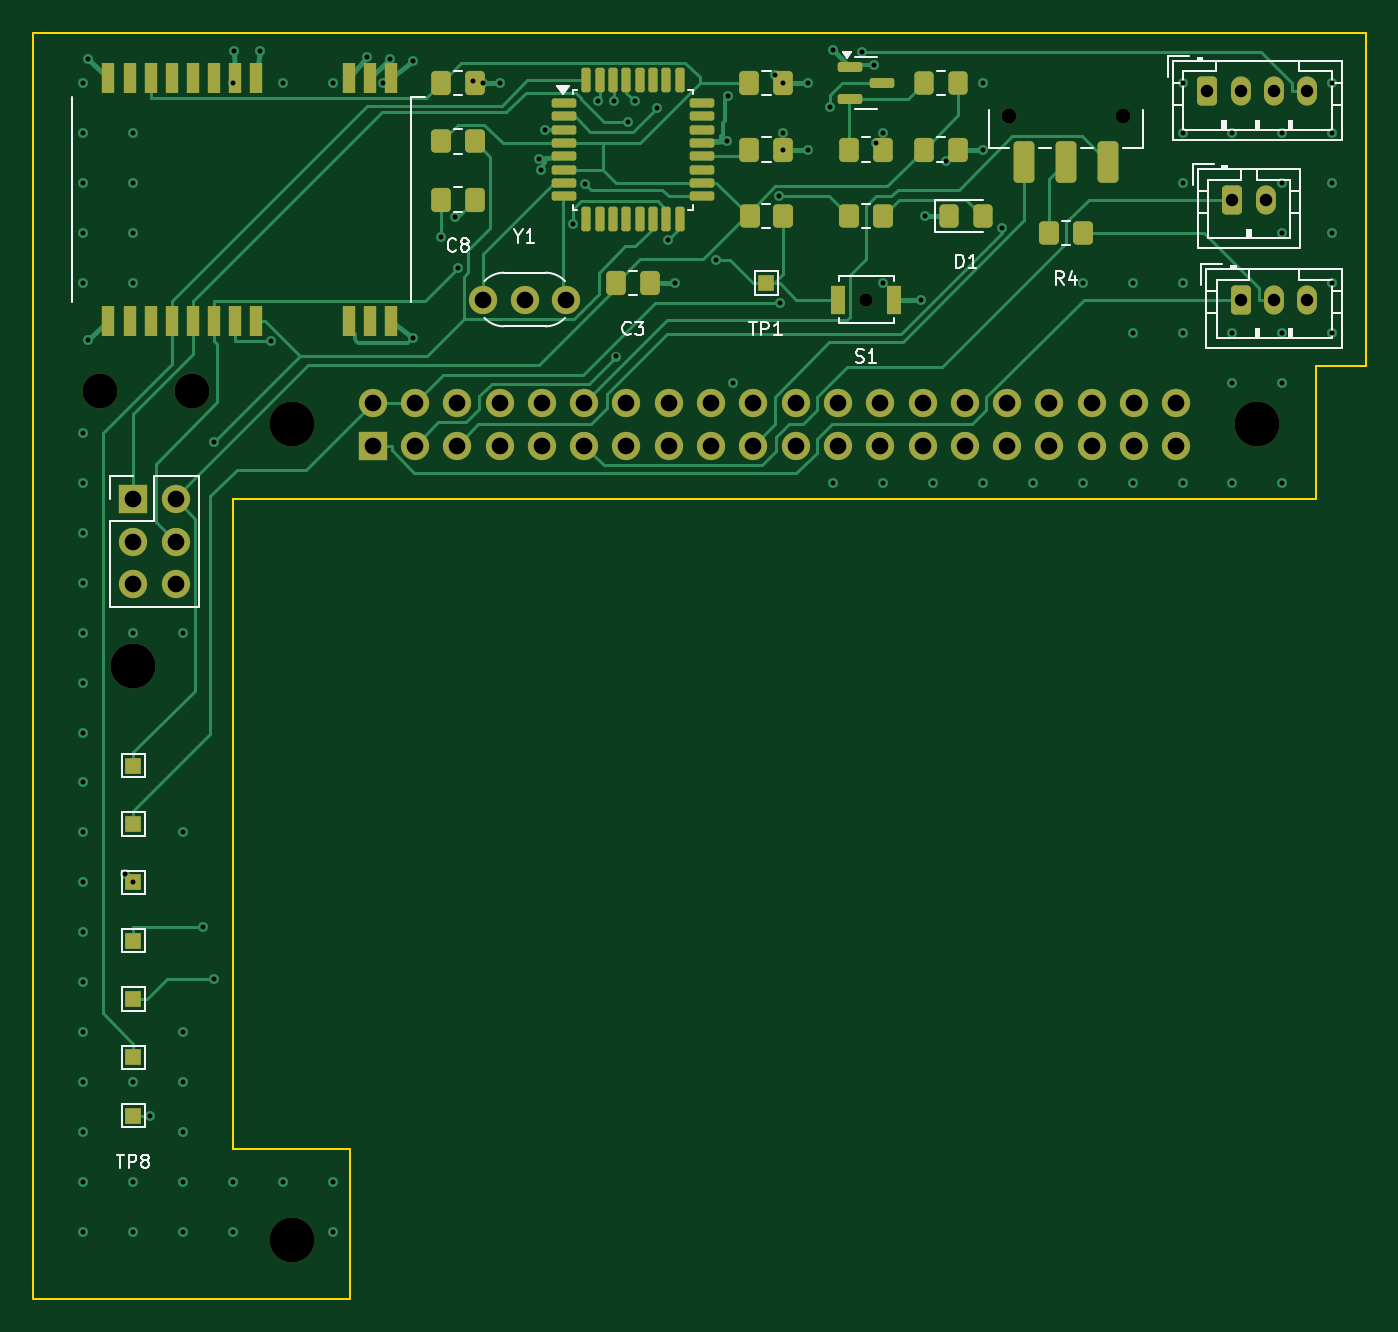
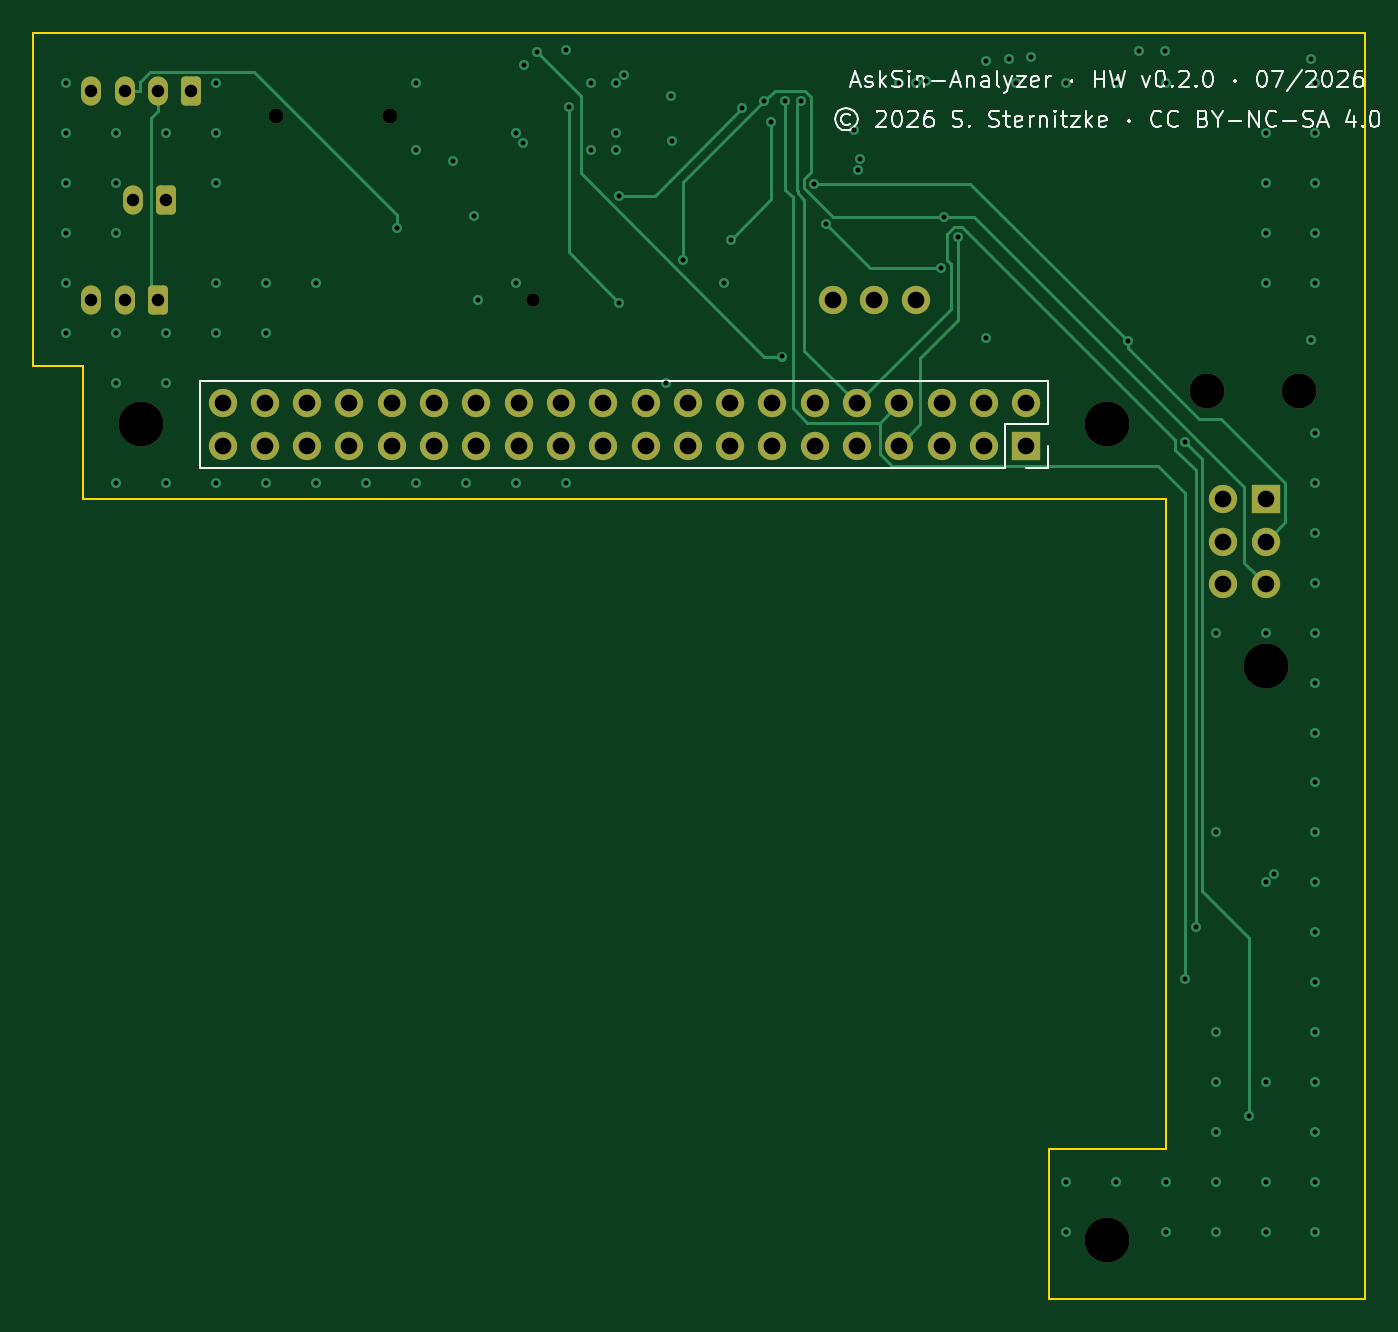
Circuit board: 10 layer files. Board 80.0 x 76.0 mm.
- bottom_copper: AskSin-Analyzer-V3-B_Cu.gbl (12270 bytes)
- bottom_mask: AskSin-Analyzer-V3-B_Mask.gbs (3287 bytes)
- bottom_silk: AskSin-Analyzer-V3-B_Silkscreen.gbo (30101 bytes)
- outline: AskSin-Analyzer-V3-Edge_Cuts.gm1 (1013 bytes)
- top_copper: AskSin-Analyzer-V3-F_Cu.gtl (28396 bytes)
- top_mask: AskSin-Analyzer-V3-F_Mask.gts (7059 bytes)
- paste: AskSin-Analyzer-V3-F_Paste.gtp (4398 bytes)
- top_silk: AskSin-Analyzer-V3-F_Silkscreen.gto (20748 bytes)
- drill: AskSin-Analyzer-V3-NPTH.drl (657 bytes)
- drill: AskSin-Analyzer-V3-PTH.drl (3247 bytes)

=== bottom_copper: AskSin-Analyzer-V3-B_Cu.gbl (12270 bytes, source omitted) ===
=== bottom_mask: AskSin-Analyzer-V3-B_Mask.gbs ===
%TF.GenerationSoftware,KiCad,Pcbnew,9.0.2+dfsg-1*%
%TF.CreationDate,2026-07-30T22:14:42+02:00*%
%TF.ProjectId,AskSin-Analyzer-V3,41736b53-696e-42d4-916e-616c797a6572,rev?*%
%TF.SameCoordinates,Original*%
%TF.FileFunction,Soldermask,Bot*%
%TF.FilePolarity,Negative*%
%FSLAX46Y46*%
G04 Gerber Fmt 4.6, Leading zero omitted, Abs format (unit mm)*
G04 Created by KiCad (PCBNEW 9.0.2+dfsg-1) date 2026-07-30 22:14:42*
%MOMM*%
%LPD*%
G01*
G04 APERTURE LIST*
G04 Aperture macros list*
%AMRoundRect*
0 Rectangle with rounded corners*
0 $1 Rounding radius*
0 $2 $3 $4 $5 $6 $7 $8 $9 X,Y pos of 4 corners*
0 Add a 4 corners polygon primitive as box body*
4,1,4,$2,$3,$4,$5,$6,$7,$8,$9,$2,$3,0*
0 Add four circle primitives for the rounded corners*
1,1,$1+$1,$2,$3*
1,1,$1+$1,$4,$5*
1,1,$1+$1,$6,$7*
1,1,$1+$1,$8,$9*
0 Add four rect primitives between the rounded corners*
20,1,$1+$1,$2,$3,$4,$5,0*
20,1,$1+$1,$4,$5,$6,$7,0*
20,1,$1+$1,$6,$7,$8,$9,0*
20,1,$1+$1,$8,$9,$2,$3,0*%
G04 Aperture macros list end*
%ADD10C,2.700000*%
%ADD11RoundRect,0.250000X-0.350000X-0.625000X0.350000X-0.625000X0.350000X0.625000X-0.350000X0.625000X0*%
%ADD12O,1.200000X1.750000*%
%ADD13C,1.700000*%
%ADD14C,2.100000*%
%ADD15C,0.900000*%
%ADD16C,0.800000*%
%ADD17R,1.700000X1.700000*%
G04 APERTURE END LIST*
D10*
%TO.C,MH3*%
X115500000Y-132500000D03*
%TD*%
%TO.C,MH4*%
X106000000Y-98000000D03*
%TD*%
D11*
%TO.C,J6*%
X172000000Y-70000000D03*
D12*
X174000000Y-70000000D03*
%TD*%
D10*
%TO.C,MH1*%
X115500000Y-83500000D03*
%TD*%
%TO.C,MH2*%
X173500000Y-83500000D03*
%TD*%
D13*
%TO.C,Y1*%
X127000000Y-76000000D03*
X129500000Y-76000000D03*
X132000000Y-76000000D03*
%TD*%
D14*
%TO.C,KB2*%
X109500000Y-81500000D03*
%TD*%
D15*
%TO.C,SW1*%
X165400000Y-65000000D03*
X158600000Y-65000000D03*
%TD*%
D14*
%TO.C,KB1*%
X104000000Y-81500000D03*
%TD*%
D16*
%TO.C,S1*%
X150000000Y-76000000D03*
%TD*%
D11*
%TO.C,J5*%
X170500000Y-63500000D03*
D12*
X172500000Y-63500000D03*
X174500000Y-63500000D03*
X176500000Y-63500000D03*
%TD*%
D11*
%TO.C,J7*%
X172500000Y-76000000D03*
D12*
X174500000Y-76000000D03*
X176500000Y-76000000D03*
%TD*%
D17*
%TO.C,J2*%
X106000000Y-88000000D03*
D13*
X108540000Y-88000000D03*
X106000000Y-90540000D03*
X108540000Y-90540000D03*
X106000000Y-93080000D03*
X108540000Y-93080000D03*
%TD*%
D17*
%TO.C,J1*%
X120370000Y-84770000D03*
D13*
X120370000Y-82230000D03*
X122910000Y-84770000D03*
X122910000Y-82230000D03*
X125450000Y-84770000D03*
X125450000Y-82230000D03*
X127990000Y-84770000D03*
X127990000Y-82230000D03*
X130530000Y-84770000D03*
X130530000Y-82230000D03*
X133070000Y-84770000D03*
X133070000Y-82230000D03*
X135610000Y-84770000D03*
X135610000Y-82230000D03*
X138150000Y-84770000D03*
X138150000Y-82230000D03*
X140690000Y-84770000D03*
X140690000Y-82230000D03*
X143230000Y-84770000D03*
X143230000Y-82230000D03*
X145770000Y-84770000D03*
X145770000Y-82230000D03*
X148310000Y-84770000D03*
X148310000Y-82230000D03*
X150850000Y-84770000D03*
X150850000Y-82230000D03*
X153390000Y-84770000D03*
X153390000Y-82230000D03*
X155930000Y-84770000D03*
X155930000Y-82230000D03*
X158470000Y-84770000D03*
X158470000Y-82230000D03*
X161010000Y-84770000D03*
X161010000Y-82230000D03*
X163550000Y-84770000D03*
X163550000Y-82230000D03*
X166090000Y-84770000D03*
X166090000Y-82230000D03*
X168630000Y-84770000D03*
X168630000Y-82230000D03*
%TD*%
M02*

=== bottom_silk: AskSin-Analyzer-V3-B_Silkscreen.gbo (30101 bytes, source omitted) ===
=== outline: AskSin-Analyzer-V3-Edge_Cuts.gm1 ===
%TF.GenerationSoftware,KiCad,Pcbnew,9.0.2+dfsg-1*%
%TF.CreationDate,2026-07-30T22:14:42+02:00*%
%TF.ProjectId,AskSin-Analyzer-V3,41736b53-696e-42d4-916e-616c797a6572,rev?*%
%TF.SameCoordinates,Original*%
%TF.FileFunction,Profile,NP*%
%FSLAX46Y46*%
G04 Gerber Fmt 4.6, Leading zero omitted, Abs format (unit mm)*
G04 Created by KiCad (PCBNEW 9.0.2+dfsg-1) date 2026-07-30 22:14:42*
%MOMM*%
%LPD*%
G01*
G04 APERTURE LIST*
%TA.AperFunction,Profile*%
%ADD10C,0.100000*%
%TD*%
G04 APERTURE END LIST*
D10*
X180000000Y-80000000D02*
X177000000Y-80000000D01*
X112000000Y-88000000D02*
X112000000Y-127000000D01*
X119000000Y-136000000D02*
X100000000Y-136000000D01*
X100000000Y-136000000D02*
X100000000Y-60000000D01*
X100000000Y-60000000D02*
X180000000Y-60000000D01*
X177000000Y-80000000D02*
X177000000Y-88000000D01*
X112000000Y-127000000D02*
X119000000Y-127000000D01*
X177000000Y-88000000D02*
X112000000Y-88000000D01*
X180000000Y-60000000D02*
X180000000Y-80000000D01*
X119000000Y-127000000D02*
X119000000Y-136000000D01*
M02*

=== top_copper: AskSin-Analyzer-V3-F_Cu.gtl (28396 bytes, source omitted) ===
=== top_mask: AskSin-Analyzer-V3-F_Mask.gts (7059 bytes, source omitted) ===
=== paste: AskSin-Analyzer-V3-F_Paste.gtp ===
%TF.GenerationSoftware,KiCad,Pcbnew,9.0.2+dfsg-1*%
%TF.CreationDate,2026-07-30T22:14:42+02:00*%
%TF.ProjectId,AskSin-Analyzer-V3,41736b53-696e-42d4-916e-616c797a6572,rev?*%
%TF.SameCoordinates,Original*%
%TF.FileFunction,Paste,Top*%
%TF.FilePolarity,Positive*%
%FSLAX46Y46*%
G04 Gerber Fmt 4.6, Leading zero omitted, Abs format (unit mm)*
G04 Created by KiCad (PCBNEW 9.0.2+dfsg-1) date 2026-07-30 22:14:42*
%MOMM*%
%LPD*%
G01*
G04 APERTURE LIST*
G04 Aperture macros list*
%AMRoundRect*
0 Rectangle with rounded corners*
0 $1 Rounding radius*
0 $2 $3 $4 $5 $6 $7 $8 $9 X,Y pos of 4 corners*
0 Add a 4 corners polygon primitive as box body*
4,1,4,$2,$3,$4,$5,$6,$7,$8,$9,$2,$3,0*
0 Add four circle primitives for the rounded corners*
1,1,$1+$1,$2,$3*
1,1,$1+$1,$4,$5*
1,1,$1+$1,$6,$7*
1,1,$1+$1,$8,$9*
0 Add four rect primitives between the rounded corners*
20,1,$1+$1,$2,$3,$4,$5,0*
20,1,$1+$1,$4,$5,$6,$7,0*
20,1,$1+$1,$6,$7,$8,$9,0*
20,1,$1+$1,$8,$9,$2,$3,0*%
G04 Aperture macros list end*
%ADD10RoundRect,0.250000X-0.337500X-0.475000X0.337500X-0.475000X0.337500X0.475000X-0.337500X0.475000X0*%
%ADD11RoundRect,0.250000X-0.325000X-0.450000X0.325000X-0.450000X0.325000X0.450000X-0.325000X0.450000X0*%
%ADD12RoundRect,0.150000X-0.587500X-0.150000X0.587500X-0.150000X0.587500X0.150000X-0.587500X0.150000X0*%
%ADD13R,0.800000X1.800000*%
%ADD14RoundRect,0.250000X-0.350000X-0.450000X0.350000X-0.450000X0.350000X0.450000X-0.350000X0.450000X0*%
%ADD15RoundRect,0.137500X-0.600000X-0.137500X0.600000X-0.137500X0.600000X0.137500X-0.600000X0.137500X0*%
%ADD16RoundRect,0.137500X-0.137500X-0.600000X0.137500X-0.600000X0.137500X0.600000X-0.137500X0.600000X0*%
%ADD17RoundRect,0.250000X0.375000X1.000000X-0.375000X1.000000X-0.375000X-1.000000X0.375000X-1.000000X0*%
%ADD18R,0.900000X1.700000*%
G04 APERTURE END LIST*
D10*
%TO.C,C3*%
X134962500Y-75000000D03*
X137037500Y-75000000D03*
%TD*%
D11*
%TO.C,D1*%
X154975000Y-71000000D03*
X157025000Y-71000000D03*
%TD*%
D12*
%TO.C,U1*%
X149062500Y-62050000D03*
X149062500Y-63950000D03*
X150937500Y-63000000D03*
%TD*%
D10*
%TO.C,C4*%
X142962500Y-63000000D03*
X145037500Y-63000000D03*
%TD*%
D11*
%TO.C,L1*%
X153475000Y-63000000D03*
X155525000Y-63000000D03*
%TD*%
D13*
%TO.C,U3*%
X121500000Y-62700000D03*
X120230000Y-62700000D03*
X118960000Y-62700000D03*
X113390000Y-62700000D03*
X112120000Y-62700000D03*
X110850000Y-62700000D03*
X109580000Y-62700000D03*
X108310000Y-62700000D03*
X107040000Y-62700000D03*
X105770000Y-62700000D03*
X104500000Y-62700000D03*
X104500000Y-77300000D03*
X105770000Y-77300000D03*
X107040000Y-77300000D03*
X108310000Y-77300000D03*
X109580000Y-77300000D03*
X110850000Y-77300000D03*
X112120000Y-77300000D03*
X113390000Y-77300000D03*
X118960000Y-77300000D03*
X120230000Y-77300000D03*
X121500000Y-77300000D03*
%TD*%
D14*
%TO.C,R1*%
X149000000Y-71000000D03*
X151000000Y-71000000D03*
%TD*%
D10*
%TO.C,C1*%
X148962500Y-67000000D03*
X151037500Y-67000000D03*
%TD*%
%TO.C,C2*%
X153462500Y-67000000D03*
X155537500Y-67000000D03*
%TD*%
D15*
%TO.C,U2*%
X131837500Y-64200000D03*
X131837500Y-65000000D03*
X131837500Y-65800000D03*
X131837500Y-66600000D03*
X131837500Y-67400000D03*
X131837500Y-68200000D03*
X131837500Y-69000000D03*
X131837500Y-69800000D03*
D16*
X133200000Y-71162500D03*
X134000000Y-71162500D03*
X134800000Y-71162500D03*
X135600000Y-71162500D03*
X136400000Y-71162500D03*
X137200000Y-71162500D03*
X138000000Y-71162500D03*
X138800000Y-71162500D03*
D15*
X140162500Y-69800000D03*
X140162500Y-69000000D03*
X140162500Y-68200000D03*
X140162500Y-67400000D03*
X140162500Y-66600000D03*
X140162500Y-65800000D03*
X140162500Y-65000000D03*
X140162500Y-64200000D03*
D16*
X138800000Y-62837500D03*
X138000000Y-62837500D03*
X137200000Y-62837500D03*
X136400000Y-62837500D03*
X135600000Y-62837500D03*
X134800000Y-62837500D03*
X134000000Y-62837500D03*
X133200000Y-62837500D03*
%TD*%
D14*
%TO.C,R2*%
X143000000Y-71000000D03*
X145000000Y-71000000D03*
%TD*%
%TO.C,R3*%
X124500000Y-66500000D03*
X126500000Y-66500000D03*
%TD*%
%TO.C,R4*%
X161000000Y-72000000D03*
X163000000Y-72000000D03*
%TD*%
D17*
%TO.C,SW1*%
X164500000Y-67750000D03*
X162000000Y-67750000D03*
X159500000Y-67750000D03*
%TD*%
D18*
%TO.C,S1*%
X148300000Y-76000000D03*
X151700000Y-76000000D03*
%TD*%
D10*
%TO.C,C9*%
X142962500Y-67000000D03*
X145037500Y-67000000D03*
%TD*%
%TO.C,C5*%
X124462500Y-63000000D03*
X126537500Y-63000000D03*
%TD*%
%TO.C,C8*%
X124462500Y-70000000D03*
X126537500Y-70000000D03*
%TD*%
M02*

=== top_silk: AskSin-Analyzer-V3-F_Silkscreen.gto (20748 bytes, source omitted) ===
=== drill: AskSin-Analyzer-V3-NPTH.drl ===
M48
; DRILL file {KiCad 9.0.2+dfsg-1} date 2026-07-30T22:14:42+0200
; FORMAT={-:-/ absolute / metric / decimal}
; #@! TF.CreationDate,2026-07-30T22:14:42+02:00
; #@! TF.GenerationSoftware,Kicad,Pcbnew,9.0.2+dfsg-1
; #@! TF.FileFunction,NonPlated,1,4,NPTH
FMAT,2
METRIC
; #@! TA.AperFunction,NonPlated,NPTH,ComponentDrill
T1C0.800
; #@! TA.AperFunction,NonPlated,NPTH,ComponentDrill
T2C0.900
; #@! TA.AperFunction,NonPlated,NPTH,ComponentDrill
T3C2.100
; #@! TA.AperFunction,NonPlated,NPTH,ComponentDrill
T4C2.700
%
G90
G05
T1
X150.0Y-76.0
T2
X158.6Y-65.0
X165.4Y-65.0
T3
X104.0Y-81.5
X109.5Y-81.5
T4
X106.0Y-98.0
X115.5Y-83.5
X115.5Y-132.5
X173.5Y-83.5
M30

=== drill: AskSin-Analyzer-V3-PTH.drl ===
M48
; DRILL file {KiCad 9.0.2+dfsg-1} date 2026-07-30T22:14:42+0200
; FORMAT={-:-/ absolute / metric / decimal}
; #@! TF.CreationDate,2026-07-30T22:14:42+02:00
; #@! TF.GenerationSoftware,Kicad,Pcbnew,9.0.2+dfsg-1
; #@! TF.FileFunction,Plated,1,4,PTH
FMAT,2
METRIC
; #@! TA.AperFunction,Plated,PTH,ViaDrill
T1C0.300
; #@! TA.AperFunction,Plated,PTH,ComponentDrill
T2C0.750
; #@! TA.AperFunction,Plated,PTH,ComponentDrill
T3C1.000
%
G90
G05
T1
X103.0Y-63.0
X103.0Y-66.0
X103.0Y-69.0
X103.0Y-72.0
X103.0Y-75.0
X103.0Y-84.0
X103.0Y-87.0
X103.0Y-90.0
X103.0Y-93.0
X103.0Y-96.0
X103.0Y-99.0
X103.0Y-102.0
X103.0Y-105.0
X103.0Y-108.0
X103.0Y-111.0
X103.0Y-114.0
X103.0Y-117.0
X103.0Y-120.0
X103.0Y-123.0
X103.0Y-126.0
X103.0Y-129.0
X103.0Y-132.0
X103.281Y-61.588
X103.281Y-78.412
X105.5Y-110.5
X106.0Y-66.0
X106.0Y-69.0
X106.0Y-72.0
X106.0Y-75.0
X106.0Y-96.0
X106.0Y-111.0
X106.0Y-123.0
X106.0Y-129.0
X106.0Y-132.0
X107.002Y-125.0
X109.0Y-96.0
X109.0Y-108.0
X109.0Y-120.0
X109.0Y-123.0
X109.0Y-126.0
X109.0Y-129.0
X109.0Y-132.0
X110.197Y-113.698
X110.822Y-84.569
X110.851Y-116.775
X112.0Y-63.0
X112.0Y-129.0
X112.0Y-132.0
X112.034Y-61.052
X113.59Y-61.062
X114.261Y-78.503
X115.0Y-63.0
X115.0Y-129.0
X118.0Y-63.0
X118.0Y-129.0
X118.0Y-132.0
X120.053Y-61.464
X121.0Y-63.0
X121.43Y-61.567
X122.781Y-61.661
X122.781Y-78.339
X124.462Y-72.269
X125.323Y-71.049
X125.497Y-74.127
X126.4Y-62.9
X127.0Y-63.0
X128.012Y-63.0
X130.357Y-67.542
X130.5Y-68.2
X130.7Y-65.8
X132.418Y-71.459
X133.101Y-69.037
X133.921Y-64.099
X134.853Y-64.101
X135.006Y-79.422
X135.686Y-65.314
X136.124Y-64.105
X137.423Y-64.519
X138.126Y-72.408
X138.512Y-75.0
X140.984Y-73.632
X141.643Y-66.458
X141.7Y-63.8
X142.0Y-81.0
X144.5Y-62.5
X144.797Y-69.786
X144.808Y-76.189
X145.0Y-63.0
X145.0Y-66.0
X145.0Y-67.0
X146.512Y-63.0
X146.512Y-67.0
X147.85Y-64.42
X148.0Y-87.0
X148.018Y-60.991
X149.733Y-61.155
X150.5Y-61.9
X150.6Y-66.6
X151.0Y-66.0
X151.0Y-75.0
X151.0Y-87.0
X153.3Y-76.0
X153.525Y-71.0
X154.0Y-87.0
X154.8Y-67.7
X157.0Y-63.0
X157.0Y-87.0
X157.012Y-67.0
X158.171Y-71.724
X160.0Y-87.0
X163.0Y-75.0
X163.0Y-87.0
X166.0Y-75.0
X166.0Y-78.0
X166.0Y-87.0
X169.0Y-63.0
X169.0Y-66.0
X169.0Y-69.0
X169.0Y-75.0
X169.0Y-78.0
X169.0Y-87.0
X172.0Y-66.0
X172.0Y-78.0
X172.0Y-81.0
X172.0Y-87.0
X175.0Y-66.0
X175.0Y-69.0
X175.0Y-72.0
X175.0Y-78.0
X175.0Y-81.0
X175.0Y-87.0
X178.0Y-63.0
X178.0Y-66.0
X178.0Y-69.0
X178.0Y-72.0
X178.0Y-75.0
X178.0Y-78.0
T2
X170.5Y-63.5
X172.0Y-70.0
X172.5Y-63.5
X172.5Y-76.0
X174.0Y-70.0
X174.5Y-63.5
X174.5Y-76.0
X176.5Y-63.5
X176.5Y-76.0
T3
X106.0Y-88.0
X106.0Y-90.54
X106.0Y-93.08
X108.54Y-88.0
X108.54Y-90.54
X108.54Y-93.08
X120.37Y-82.23
X120.37Y-84.77
X122.91Y-82.23
X122.91Y-84.77
X125.45Y-82.23
X125.45Y-84.77
X127.0Y-76.0
X127.99Y-82.23
X127.99Y-84.77
X129.5Y-76.0
X130.53Y-82.23
X130.53Y-84.77
X132.0Y-76.0
X133.07Y-82.23
X133.07Y-84.77
X135.61Y-82.23
X135.61Y-84.77
X138.15Y-82.23
X138.15Y-84.77
X140.69Y-82.23
X140.69Y-84.77
X143.23Y-82.23
X143.23Y-84.77
X145.77Y-82.23
X145.77Y-84.77
X148.31Y-82.23
X148.31Y-84.77
X150.85Y-82.23
X150.85Y-84.77
X153.39Y-82.23
X153.39Y-84.77
X155.93Y-82.23
X155.93Y-84.77
X158.47Y-82.23
X158.47Y-84.77
X161.01Y-82.23
X161.01Y-84.77
X163.55Y-82.23
X163.55Y-84.77
X166.09Y-82.23
X166.09Y-84.77
X168.63Y-82.23
X168.63Y-84.77
M30
